Run: headless pygame with SDL's dummy video driver; simulated clock (each Clock.tick advances the game by its frame time, no real sleeping); random seed 0; keys injected as events and as key.get_pressed() state; no mouse input; restart key C tapped at the start of phases 3 and 4.
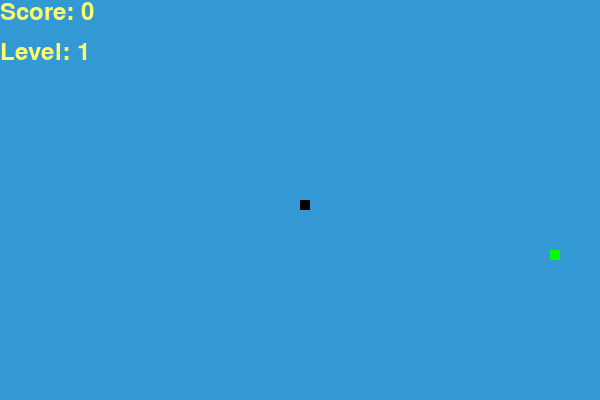
Frame 1 of 4 · flips 1–60 · no input
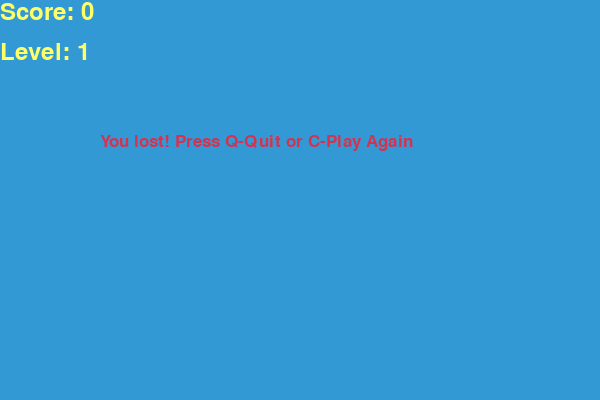
Frame 2 of 4 · flips 61–180 · tapped SPACE, RETURN · held RIGHT (→), D
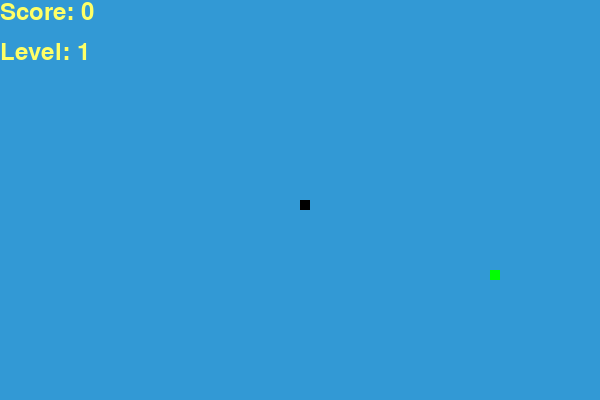
Frame 3 of 4 · flips 181–300 · tapped C · held DOWN (↓), S
Frame 4 of 4 · flips 301–420 · tapped C · held LEFT (←), A, UP (↑), W · screen same as frame 2, image omitted

The pygame program that drew these frames:

import pygame
import time
import random

pygame.init()

# Определение цветов
white = (255, 255, 255)
yellow = (255, 255, 102)
black = (0, 0, 0)
red = (213, 50, 80)
green = (0, 255, 0)
blue = (50, 153, 213)

# Размеры окна
display_width = 600
display_height = 400
dis = pygame.display.set_mode((display_width, display_height))
pygame.display.set_caption('Snake')

clock = pygame.time.Clock()

snake_block = 10
initial_snake_speed = 15
level_speed_increment = 3
initial_food_timer = 200
level_food_timer_decrement = 10

font_style = pygame.font.SysFont("bahnschrift", 25)
score_font = pygame.font.SysFont("bahnschrift", 35)


class Snake:
    def __init__(self):
        self.length = 1
        self.positions = [[display_width / 2, display_height / 2]]
        self.direction = 'STOP'
        self.color = black

    def move(self):
        if self.direction == 'UP':
            new_head = [self.positions[0][0], self.positions[0][1] - snake_block]
        elif self.direction == 'DOWN':
            new_head = [self.positions[0][0], self.positions[0][1] + snake_block]
        elif self.direction == 'LEFT':
            new_head = [self.positions[0][0] - snake_block, self.positions[0][1]]
        elif self.direction == 'RIGHT':
            new_head = [self.positions[0][0] + snake_block, self.positions[0][1]]
        else:
            return

        self.positions.insert(0, new_head)
        if len(self.positions) > self.length:
            self.positions.pop()

    def draw(self, surface):
        for position in self.positions:
            pygame.draw.rect(surface, self.color, [position[0], position[1], snake_block, snake_block])

    def eat(self):
        self.length += 1


class Food:
    def __init__(self):
        self.position = [random.randrange(1, (display_width // snake_block)) * snake_block,
                         random.randrange(1, (display_height // snake_block)) * snake_block]
        self.color = green
        self.timer = initial_food_timer

    def draw(self, surface):
        pygame.draw.rect(surface, self.color, [self.position[0], self.position[1], snake_block, snake_block])

    def respawn(self):
        self.position = [random.randrange(1, (display_width // snake_block)) * snake_block,
                         random.randrange(1, (display_height // snake_block)) * snake_block]
        self.timer = initial_food_timer

    def update_timer(self):
        self.timer -= 1
        if self.timer == 0:
            self.respawn()


def show_score(score, level):
    score_text = score_font.render("Score: " + str(score), True, yellow)
    level_text = score_font.render("Level: " + str(level), True, yellow)
    dis.blit(score_text, [0, 0])
    dis.blit(level_text, [0, 40])


def message(msg, color):
    mesg = font_style.render(msg, True, color)
    dis.blit(mesg, [display_width / 6, display_height / 3])


def generate_weighted_food():
    # Define food types and their respective weights
    food_types = ['normal', 'special']
    weights = [0.8, 0.2]  # Normal food 80%, Special food 20%

    # Randomly select a food type based on weights
    return random.choices(food_types, weights)[0]


def game_loop():
    game_over = False
    game_close = False
    level = 1
    snake_speed = initial_snake_speed
    score = 0

    snake = Snake()
    food = Food()

    while not game_over:
        while game_close:
            dis.fill(blue)
            message("You lost! Press Q-Quit or C-Play Again", red)
            show_score(score, level)
            pygame.display.update()

            for event in pygame.event.get():
                if event.type == pygame.KEYDOWN:
                    if event.key == pygame.K_q:
                        game_over = True
                        game_close = False
                    if event.key == pygame.K_c:
                        game_loop()

        for event in pygame.event.get():
            if event.type == pygame.QUIT:
                game_over = True
            if event.type == pygame.KEYDOWN:
                if event.key == pygame.K_LEFT and snake.direction != 'RIGHT':
                    snake.direction = 'LEFT'
                elif event.key == pygame.K_RIGHT and snake.direction != 'LEFT':
                    snake.direction = 'RIGHT'
                elif event.key == pygame.K_UP and snake.direction != 'DOWN':
                    snake.direction = 'UP'
                elif event.key == pygame.K_DOWN and snake.direction != 'UP':
                    snake.direction = 'DOWN'

        snake.move()
        food.update_timer()

        # Check for collision with food
        if snake.positions[0] == food.position:
            if generate_weighted_food() == 'normal':
                snake.eat()
                score += 1
            else:
                # Special food increases score and length more than normal food
                snake.eat()
                snake.eat()
                score += 2

            food.respawn()

            # Check if level should increase based on score
            if score % 3 == 0:
                level += 1
                snake_speed += level_speed_increment
                food.timer -= level_food_timer_decrement

        # Check for collision with walls or self
        if (snake.positions[0][0] >= display_width or snake.positions[0][0] < 0 or
                snake.positions[0][1] >= display_height or snake.positions[0][1] < 0):
            game_close = True
        for block in snake.positions[1:]:
            if snake.positions[0] == block:
                game_close = True

        dis.fill(blue)
        snake.draw(dis)
        food.draw(dis)
        show_score(score, level)

        pygame.display.update()
        clock.tick(snake_speed)

    pygame.quit()
    quit()


game_loop()
